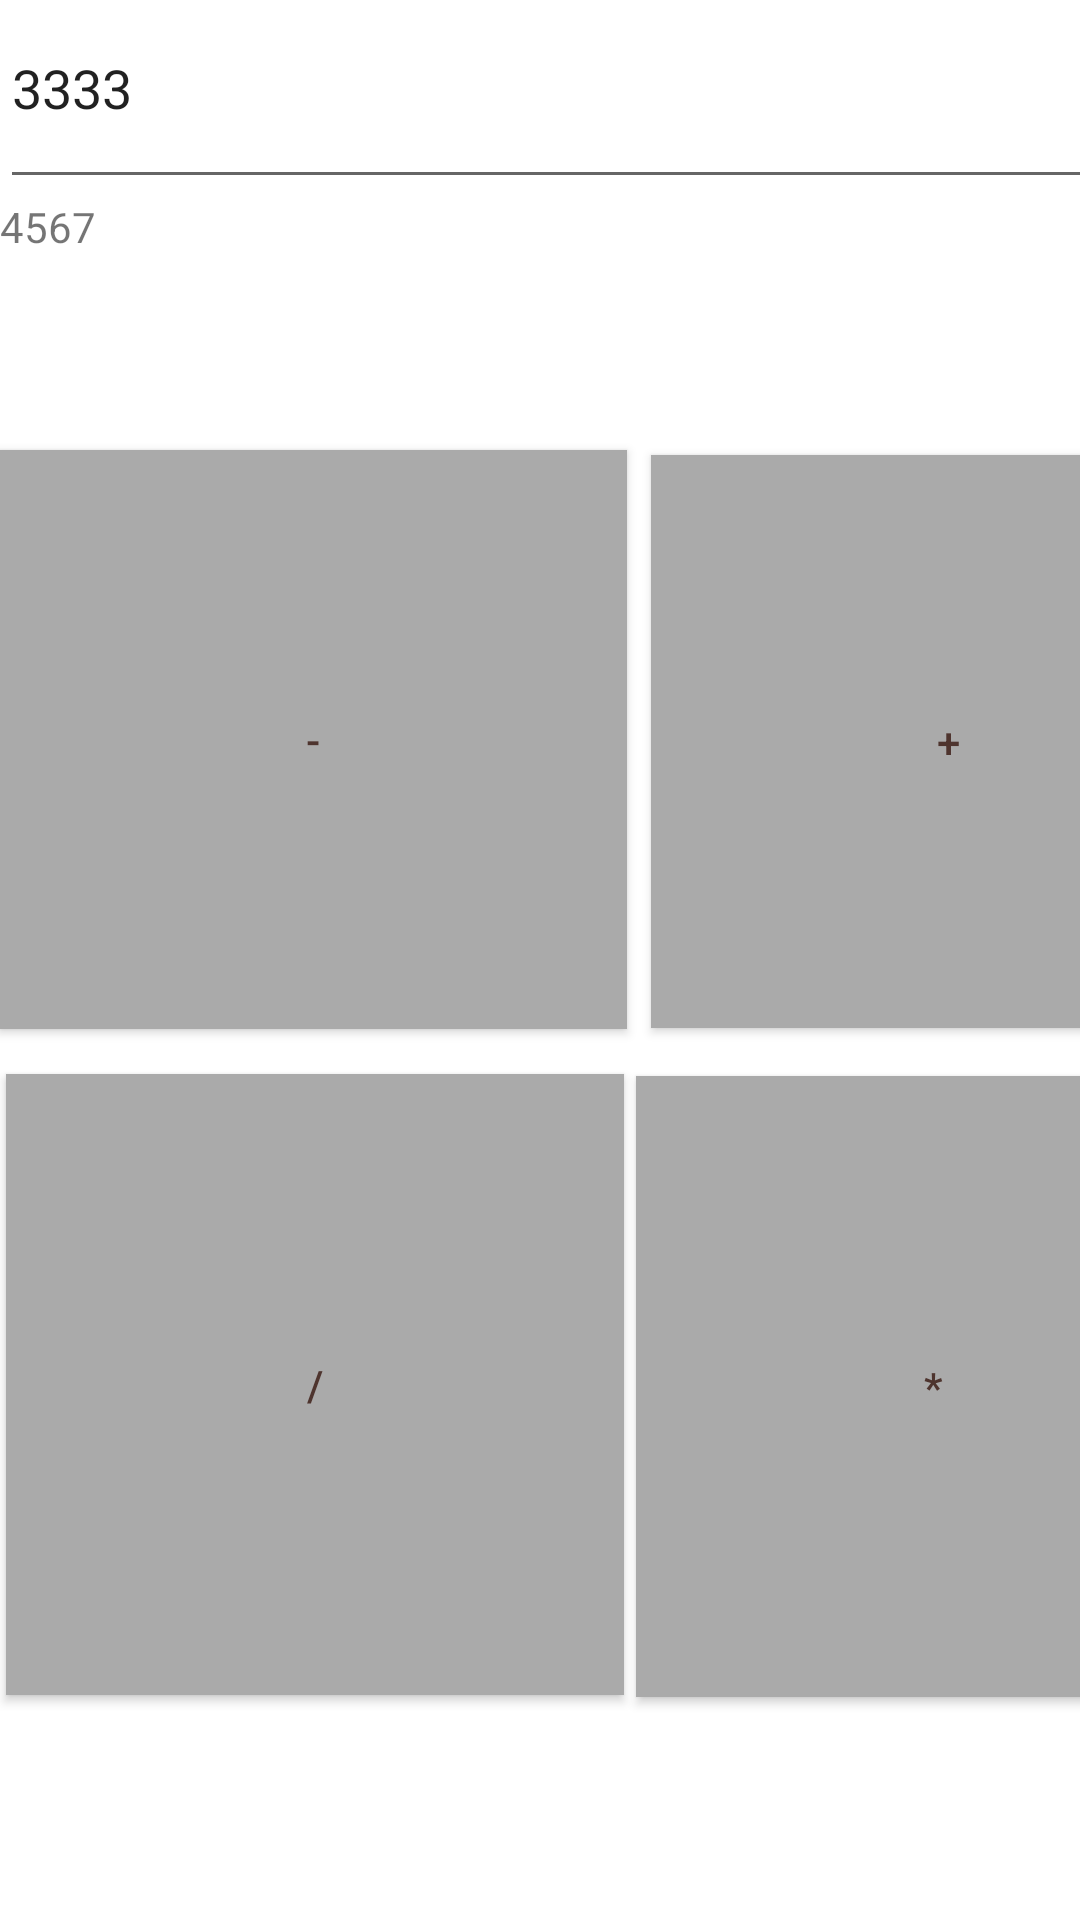

The Android layout XML behind this screen, and the referenced resources:
<!-- AndroidManifest.xml: application theme Theme.HGJH9 -->
<!-- res/layout/activity_main3.xml -->
<?xml version="1.0" encoding="utf-8"?>
<androidx.constraintlayout.widget.ConstraintLayout xmlns:android="http://schemas.android.com/apk/res/android"
    xmlns:app="http://schemas.android.com/apk/res-auto"
    xmlns:tools="http://schemas.android.com/tools"
    android:layout_width="match_parent"
    android:layout_height="match_parent"
    android:orientation="vertical"
    tools:context=".MainActivity3">

    <EditText
        android:id="@+id/editTextTextPersonName3"
        android:layout_width="407dp"
        android:layout_height="63dp"
        android:layout_marginTop="16dp"
        android:ems="10"
        android:inputType="textPersonName"
        android:text="1234"
        app:layout_constraintBottom_toTopOf="@+id/editTextTextPersonName4"
        app:layout_constraintTop_toTopOf="parent"
        tools:ignore="MissingConstraints"
        tools:layout_editor_absoluteX="2dp"
        android:orientation="vertical"/>

    <EditText
        android:id="@+id/editTextTextPersonName4"
        android:layout_width="407dp"
        android:layout_height="77dp"
        android:ems="10"
        android:inputType="textPersonName"
        android:text="3333"
        app:layout_constraintBottom_toTopOf="@+id/textView3"
        app:layout_constraintTop_toBottomOf="@+id/editTextTextPersonName3"
        tools:ignore="MissingConstraints"
        tools:layout_editor_absoluteX="2dp"
        android:orientation="vertical"/>

    <TextView
        android:id="@+id/textView3"
        android:layout_width="411dp"
        android:layout_height="53dp"
        android:text="4567"
        app:layout_constraintTop_toBottomOf="@+id/editTextTextPersonName4"
        tools:ignore="MissingConstraints"
        tools:layout_editor_absoluteX="2dp"
        android:orientation="vertical"/>

    <Button
        android:id="@+id/button10"
        android:layout_width="198dp"
        android:layout_height="191dp"
        android:layout_marginStart="8dp"
        android:layout_marginTop="33dp"
        android:layout_marginBottom="8dp"
        android:background="@android:color/darker_gray"
        android:orientation="vertical"
        android:text="+"
        android:textColor="#4E342E"
        app:layout_constraintBottom_toTopOf="@+id/button12"
        app:layout_constraintStart_toEndOf="@+id/button13"
        app:layout_constraintTop_toBottomOf="@+id/textView3"
        app:strokeColor="#070404"
        tools:ignore="MissingConstraints" />

    <Button
        android:id="@+id/button11"
        android:layout_width="206dp"
        android:layout_height="207dp"
        android:layout_marginStart="2dp"
        android:layout_marginTop="15dp"
        android:layout_marginBottom="75dp"
        android:background="@android:color/darker_gray"
        android:orientation="vertical"
        android:text="/"
        android:textColor="#4E342E"
        app:layout_constraintBottom_toBottomOf="parent"
        app:layout_constraintStart_toStartOf="parent"
        app:layout_constraintTop_toBottomOf="@+id/button13"
        app:strokeColor="#070505"
        tools:ignore="MissingConstraints" />

    <Button
        android:id="@+id/button12"
        android:layout_width="198dp"
        android:layout_height="207dp"
        android:layout_marginStart="4dp"
        android:layout_marginTop="8dp"
        android:layout_marginBottom="75dp"
        android:background="@android:color/darker_gray"
        android:orientation="vertical"
        android:text="*"
        android:textColor="#4E342E"
        app:layout_constraintBottom_toBottomOf="parent"
        app:layout_constraintStart_toEndOf="@+id/button11"
        app:layout_constraintTop_toBottomOf="@+id/button10"
        app:strokeColor="#0B0707"
        tools:ignore="MissingConstraints" />

    <Button
        android:id="@+id/button13"
        android:layout_width="209dp"
        android:layout_height="193dp"
        android:layout_marginTop="31dp"
        android:layout_marginEnd="8dp"
        android:background="@android:color/darker_gray"
        android:orientation="vertical"
        android:text="-"
        android:textColor="#4E342E"
        app:layout_constraintEnd_toStartOf="@+id/button10"
        app:layout_constraintHorizontal_bias="0.36"
        app:layout_constraintStart_toStartOf="parent"
        app:layout_constraintTop_toBottomOf="@+id/textView3"
        app:strokeColor="#151313"
        tools:ignore="MissingConstraints" />

</androidx.constraintlayout.widget.ConstraintLayout>
<!-- resources referenced by this layout -->
<resources>
  <style name="Theme.HGJH9" parent="Theme.MaterialComponents.DayNight.DarkActionBar">
          
          <item name="colorPrimary">@color/purple_500</item>
          <item name="colorPrimaryVariant">@color/purple_700</item>
          <item name="colorOnPrimary">@color/white</item>
          
          <item name="colorSecondary">@color/teal_200</item>
          <item name="colorSecondaryVariant">@color/teal_700</item>
          <item name="colorOnSecondary">@color/black</item>
          
          <item name="android:statusBarColor" tools:targetApi="l">?attr/colorPrimaryVariant</item>
          
      </style>
  <!-- not gathered from this repository: default colours our renderer supplied (Android Studio template values) -->
  <color name="purple_500">#FF6200EE</color>
  <color name="purple_700">#FF3700B3</color>
  <color name="teal_200">#FF03DAC5</color>
  <color name="teal_700">#FF018786</color>
  <color name="black">#FF000000</color>
  <color name="white">#FFFFFFFF</color>
</resources>
